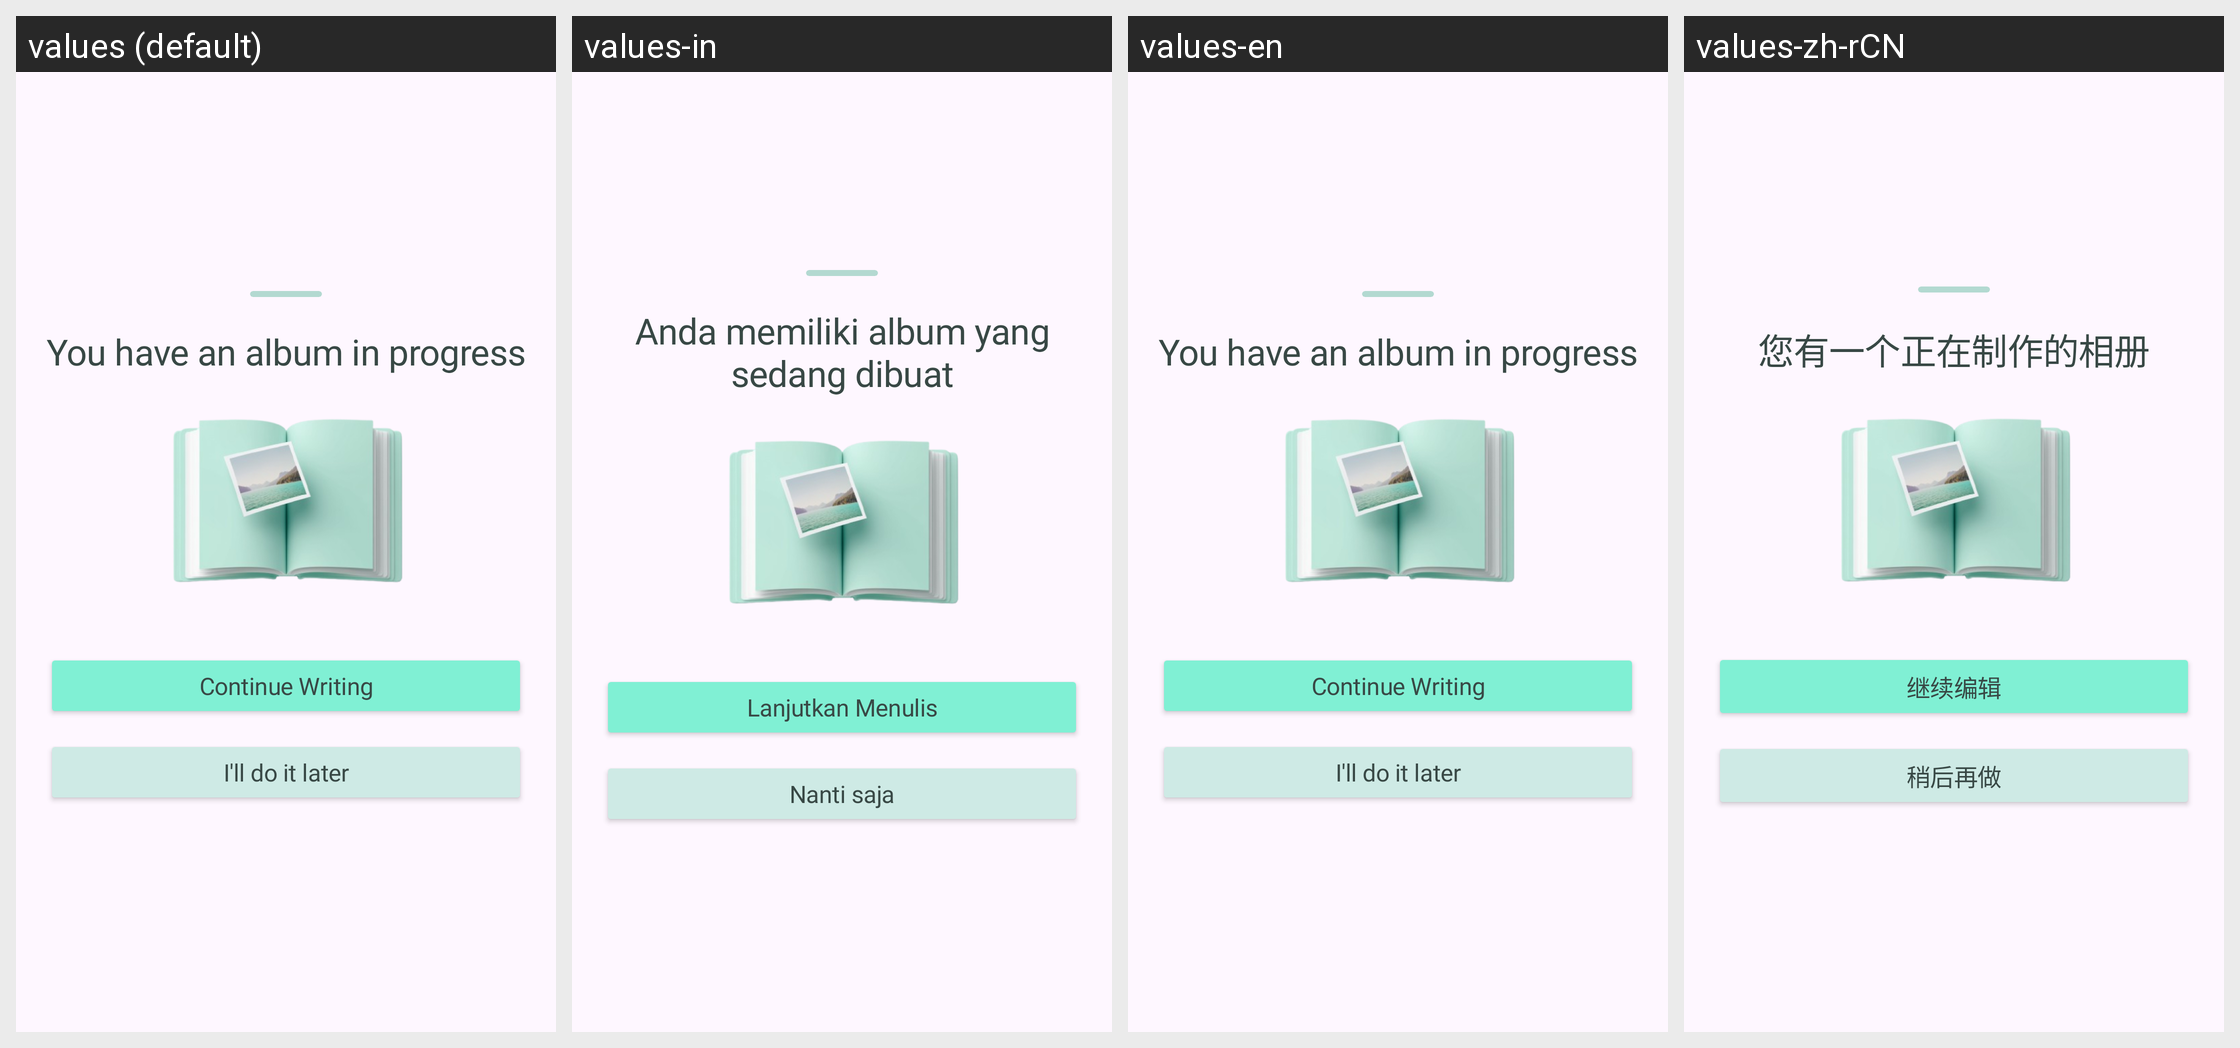

Translations of the strings shown on this Android screen, per locale in the grid:
Android screen res/layout/b_sheet_trip_ongoing.xml rendered under 4 locales, left to right: values (default), values-in, values-en, values-zh-rCN. Device: Nexus 5 (rendered at 1080×1920; each locale shown at half size, 540×960, under a caption strip naming it); theme Theme.Roadcapture.
Other locales in the repository, not shown: values-ar, values-de, values-es, values-fr, values-hi, values-ja, values-ko, values-pt, values-ru.
Strings drawn on this screen, with the default value and each locale's value (text and hints the layout hard-codes, and strings that could not be matched under every locale, appear in the picture but are not listed):

album_in_progress
  values: You have an album in progress
  values-in: Anda memiliki album yang sedang dibuat
  values-en: You have an album in progress
  values-zh-rCN: 您有一个正在制作的相册

continue_writing
  values: Continue Writing
  values-in: Lanjutkan Menulis
  values-en: Continue Writing
  values-zh-rCN: 继续编辑

later
  values: I'll do it later
  values-in: Nanti saja
  values-en: I'll do it later
  values-zh-rCN: 稍后再做
